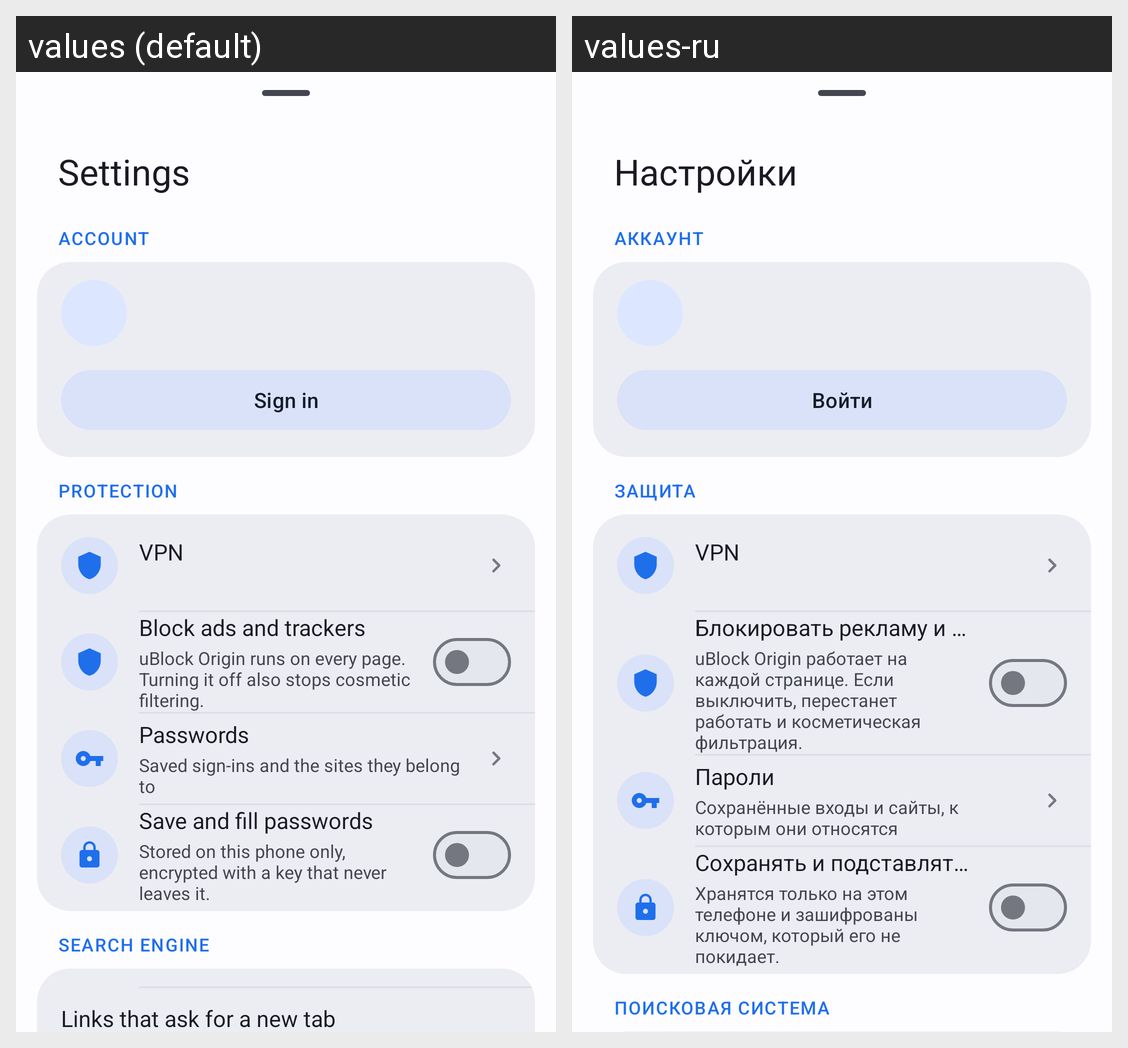

The same Android screen rendered under two of its app's locales, left to right. List the strings drawn on it with the default value and each locale's translation.
Android screen res/layout/fragment_settings.xml rendered under 2 locales, left to right: values (default), values-ru. Device: Nexus 5 (rendered at 1080×1920; each locale shown at half size, 540×960, under a caption strip naming it); theme Theme.UpgridBrowser.
Strings drawn on this screen, with the default value and each locale's value (text and hints the layout hard-codes, and strings that could not be matched under every locale, appear in the picture but are not listed):

settings_title
  values: Settings
  values-ru: Настройки

settings_section_profile
  values: Account
  values-ru: Аккаунт

account_sign_in
  values: Sign in
  values-ru: Войти

settings_section_privacy
  values: Protection
  values-ru: Защита

menu_vpn
  values: VPN
  values-ru: VPN

settings_adblock
  values: Block ads and trackers
  values-ru: Блокировать рекламу и трекеры

settings_adblock_hint
  values: uBlock Origin runs on every page. Turning it off also stops cosmetic filtering.
  values-ru: uBlock Origin работает на каждой странице. Если выключить, перестанет работать и косметическая фильтрация.

settings_open_passwords
  values: Passwords
  values-ru: Пароли

settings_passwords_hint
  values: Saved sign-ins and the sites they belong to
  values-ru: Сохранённые входы и сайты, к которым они относятся

settings_save_passwords
  values: Save and fill passwords
  values-ru: Сохранять и подставлять пароли

settings_save_passwords_hint
  values: Stored on this phone only, encrypted with a key that never leaves it.
  values-ru: Хранятся только на этом телефоне и зашифрованы ключом, который его не покидает.

settings_section_search
  values: Search engine
  values-ru: Поисковая система

settings_section_account
  values: Account
  values-ru: Аккаунт
